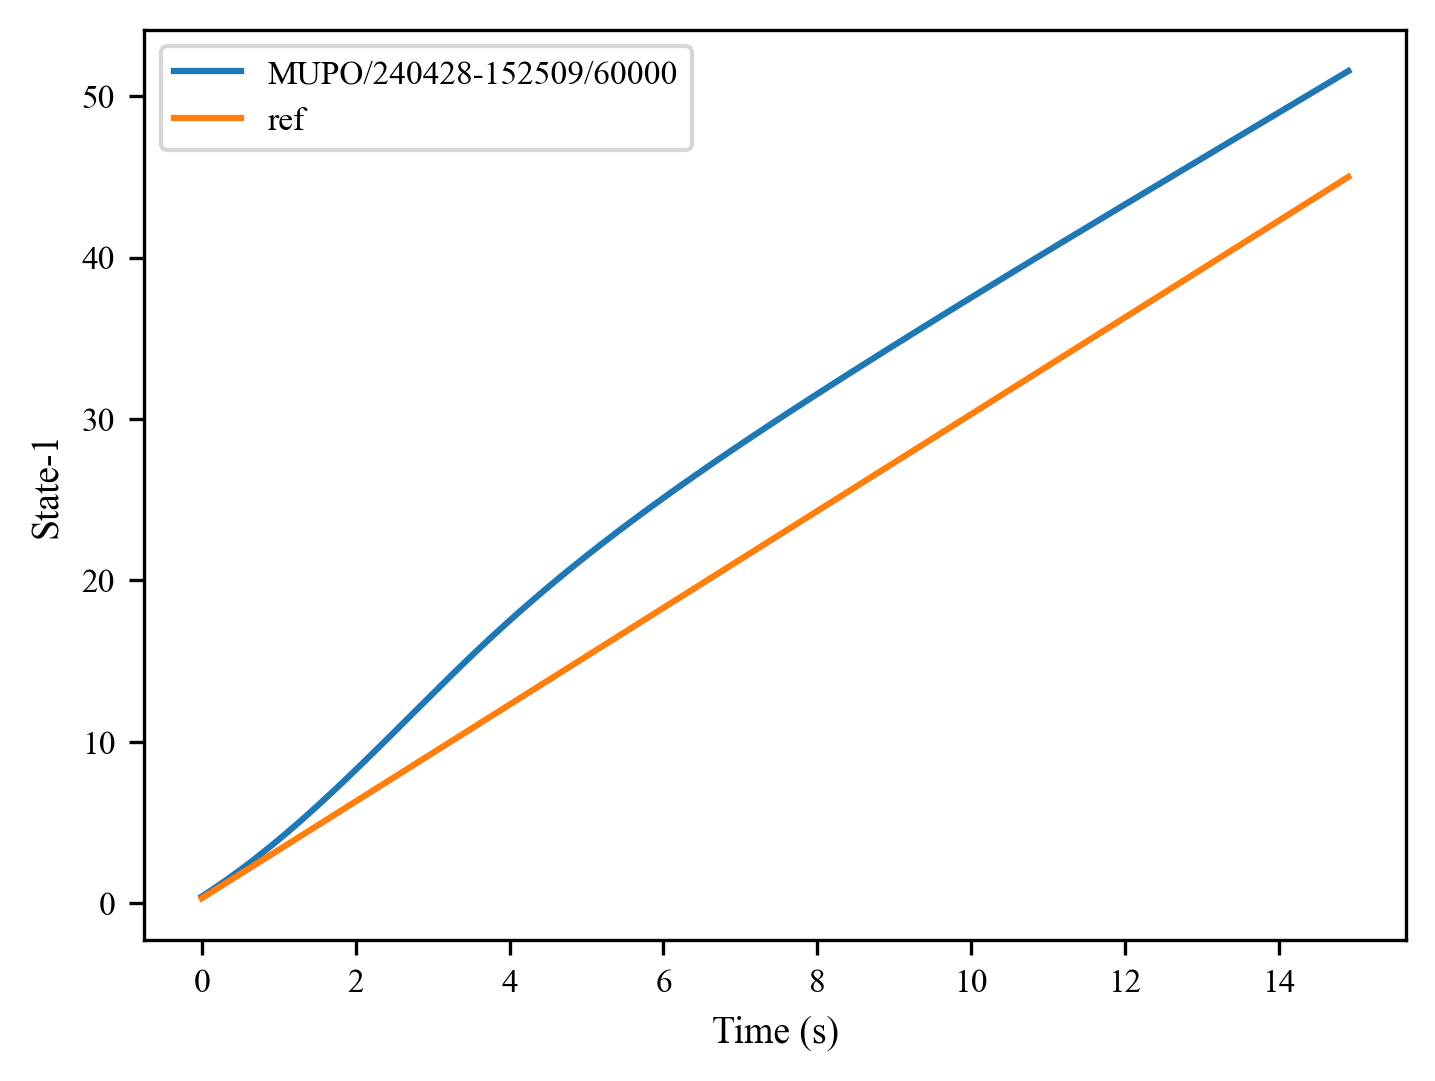

Values plotted in this chart, from the file beside it:
, 0, 1, 2, 3, 4, 5, 6, 7, 8, 9, 10, 11, 12, 13, 14, 15, 16, 17, 18, 19, 20, 21, 22
0, 0.41, 0.7201, 1.04, 1.37, 1.709, 2.058, 2.416, 2.783, 3.159, 3.543, 3.936, 4.338, 4.747, 5.163, 5.587, 6.018, 6.455, 6.899, 7.347, 7.801, 8.259, 8.721, 9.187
1, 0.3, 0.6, 0.9, 1.2, 1.5, 1.8, 2.1, 2.4, 2.7, 3.0, 3.3, 3.6, 3.9, 4.2, 4.5, 4.8, 5.1, 5.4, 5.7, 6.0, 6.3, 6.6, 6.9
